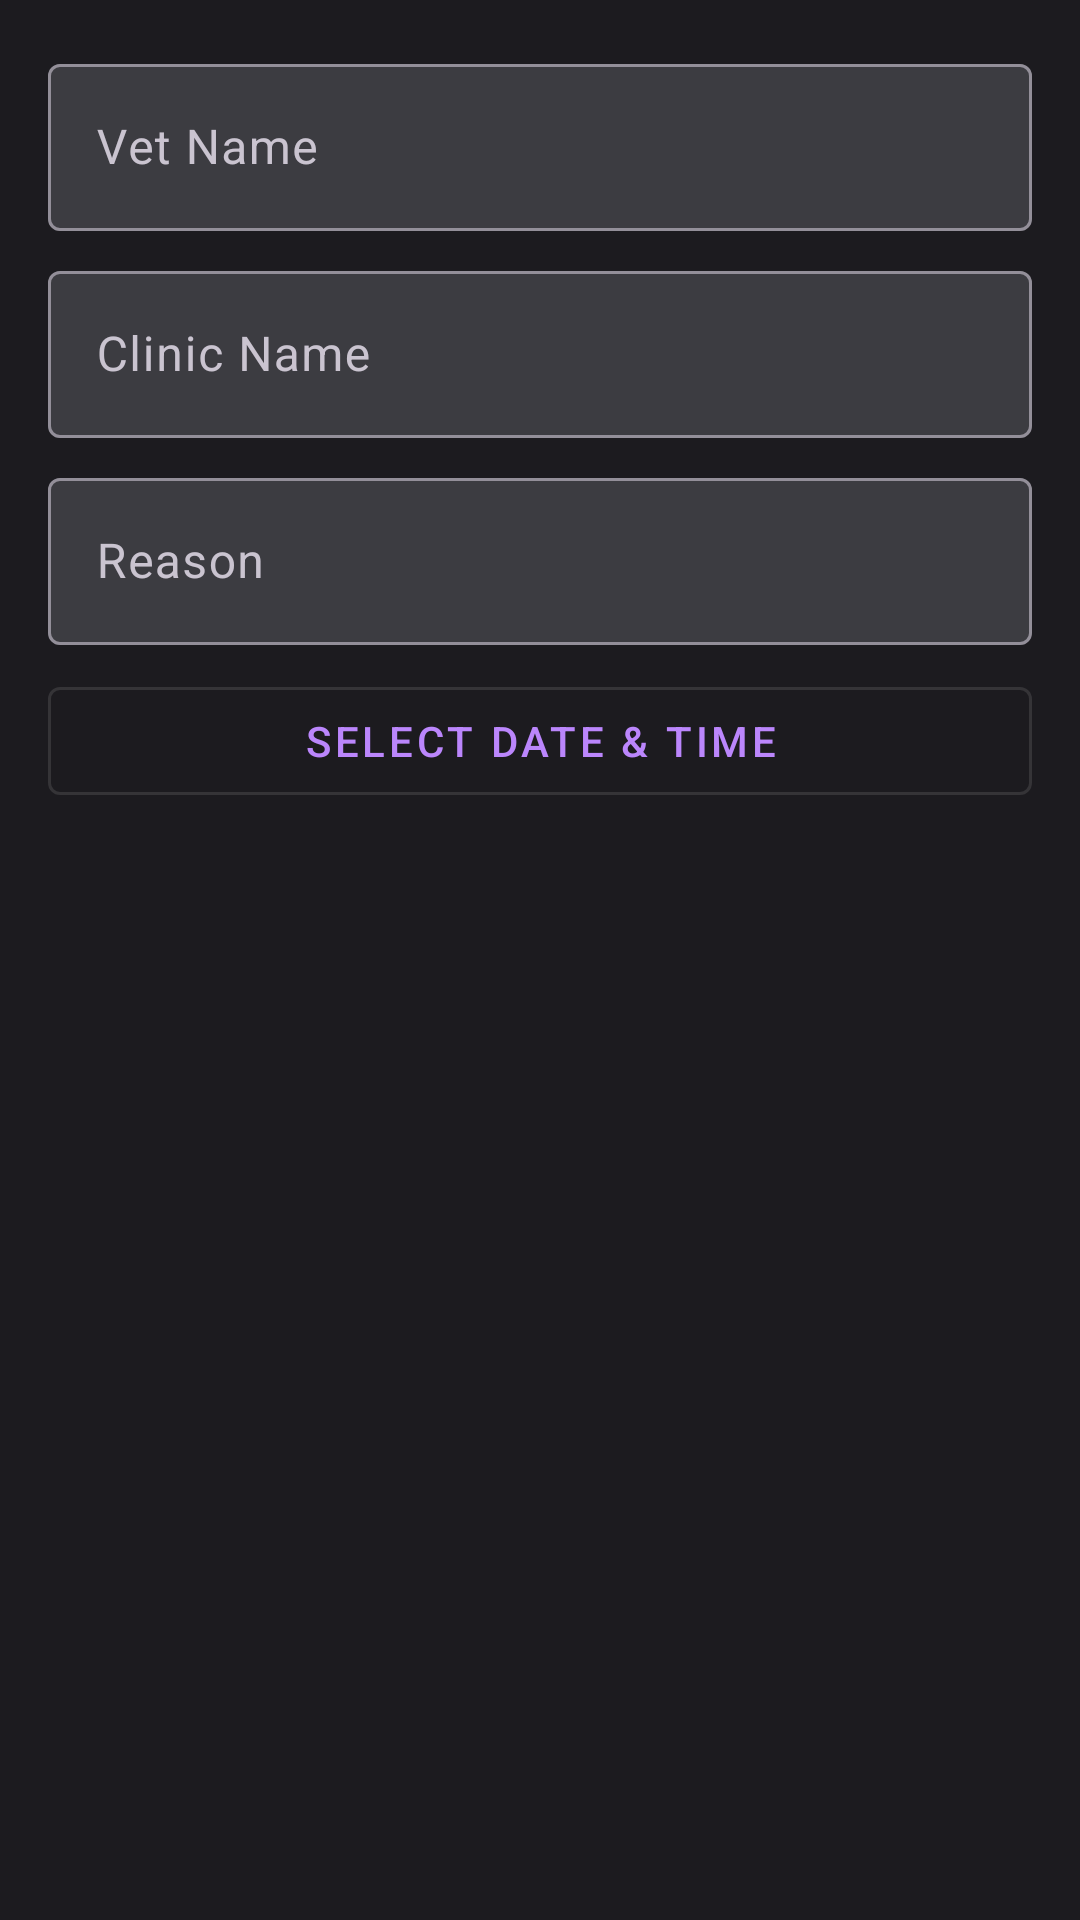

Produce the Android XML layout that renders to this screen, including the resource entries it uses.
<!-- AndroidManifest.xml: application theme Theme.PetCare -->
<!-- res/layout/dialog_add_vet.xml -->
<?xml version="1.0" encoding="utf-8"?>
<LinearLayout
    xmlns:android="http://schemas.android.com/apk/res/android"
    xmlns:app="http://schemas.android.com/apk/res-auto"
    android:layout_width="match_parent"
    android:layout_height="wrap_content"
    android:orientation="vertical"
    android:padding="16dp">

    <com.google.android.material.textfield.TextInputLayout
        android:layout_width="match_parent"
        android:layout_height="wrap_content"
        android:hint="Vet Name"
        app:boxBackgroundColor="@color/input_dark">

        <com.google.android.material.textfield.TextInputEditText
            android:id="@+id/editVetName"
            android:layout_width="match_parent"
            android:layout_height="wrap_content"
            android:textColor="@android:color/white"
            android:inputType="textCapWords" />
    </com.google.android.material.textfield.TextInputLayout>

    <com.google.android.material.textfield.TextInputLayout
        android:layout_width="match_parent"
        android:layout_height="wrap_content"
        android:layout_marginTop="8dp"
        android:hint="Clinic Name"
        app:boxBackgroundColor="@color/input_dark">

        <com.google.android.material.textfield.TextInputEditText
            android:id="@+id/editClinicName"
            android:layout_width="match_parent"
            android:layout_height="wrap_content"
            android:textColor="@android:color/white"
            android:inputType="textCapWords" />
    </com.google.android.material.textfield.TextInputLayout>

    <com.google.android.material.textfield.TextInputLayout
        android:layout_width="match_parent"
        android:layout_height="wrap_content"
        android:layout_marginTop="8dp"
        android:hint="Reason"
        app:boxBackgroundColor="@color/input_dark">

        <com.google.android.material.textfield.TextInputEditText
            android:id="@+id/editReason"
            android:layout_width="match_parent"
            android:layout_height="wrap_content"
            android:textColor="@android:color/white"
            android:inputType="textCapSentences" />
    </com.google.android.material.textfield.TextInputLayout>

    <com.google.android.material.button.MaterialButton
        android:id="@+id/buttonDate"
        style="@style/Widget.MaterialComponents.Button.OutlinedButton"
        android:layout_width="match_parent"
        android:layout_height="wrap_content"
        android:layout_marginTop="8dp"
        android:text="Select Date &amp; Time" />

</LinearLayout>
<!-- resources referenced by this layout -->
<resources>
  <color name="input_dark">#FF3C3C41</color>
  <style name="Theme.PetCare" parent="Theme.Material3.Dark.NoActionBar">
          <item name="colorPrimary">@color/md_theme_dark_primary</item>
          <item name="colorOnPrimary">@color/md_theme_dark_onPrimary</item>
          <item name="colorPrimaryContainer">@color/md_theme_dark_primaryContainer</item>
          <item name="colorOnPrimaryContainer">@color/md_theme_dark_onPrimaryContainer</item>
          <item name="colorSecondary">@color/md_theme_dark_secondary</item>
          <item name="colorOnSecondary">@color/md_theme_dark_onSecondary</item>
          <item name="colorSecondaryContainer">@color/md_theme_dark_secondaryContainer</item>
          <item name="colorOnSecondaryContainer">@color/md_theme_dark_onSecondaryContainer</item>
          <item name="android:colorBackground">@color/md_theme_dark_background</item>
          <item name="colorOnBackground">@color/md_theme_dark_onBackground</item>
          <item name="colorSurface">@color/md_theme_dark_surface</item>
          <item name="colorOnSurface">@color/md_theme_dark_onSurface</item>
          <item name="colorError">@color/md_theme_dark_error</item>
          <item name="colorOnError">@color/md_theme_dark_onError</item>
          <item name="android:statusBarColor">@color/md_theme_dark_surface</item>
          <item name="android:navigationBarColor">@color/md_theme_dark_surface</item>
          <item name="android:windowBackground">@color/md_theme_dark_background</item>
      </style>
  <color name="md_theme_dark_primary">#FFBB86FC</color>
  <color name="md_theme_dark_onPrimary">#FF381E72</color>
  <color name="md_theme_dark_primaryContainer">#FF4F378B</color>
  <color name="md_theme_dark_onPrimaryContainer">#FFEADDFF</color>
  <color name="md_theme_dark_secondary">#FFCCC2DC</color>
  <color name="md_theme_dark_onSecondary">#FF332D41</color>
  <color name="md_theme_dark_secondaryContainer">#FF4A4458</color>
  <color name="md_theme_dark_onSecondaryContainer">#FFE8DEF8</color>
  <color name="md_theme_dark_background">#FF1C1B1F</color>
  <color name="md_theme_dark_onBackground">#FFE6E1E5</color>
  <color name="md_theme_dark_surface">#FF1C1B1F</color>
  <color name="md_theme_dark_onSurface">#FFE6E1E5</color>
  <color name="md_theme_dark_error">#FFF2B8B5</color>
  <color name="md_theme_dark_onError">#FF601410</color>
</resources>
